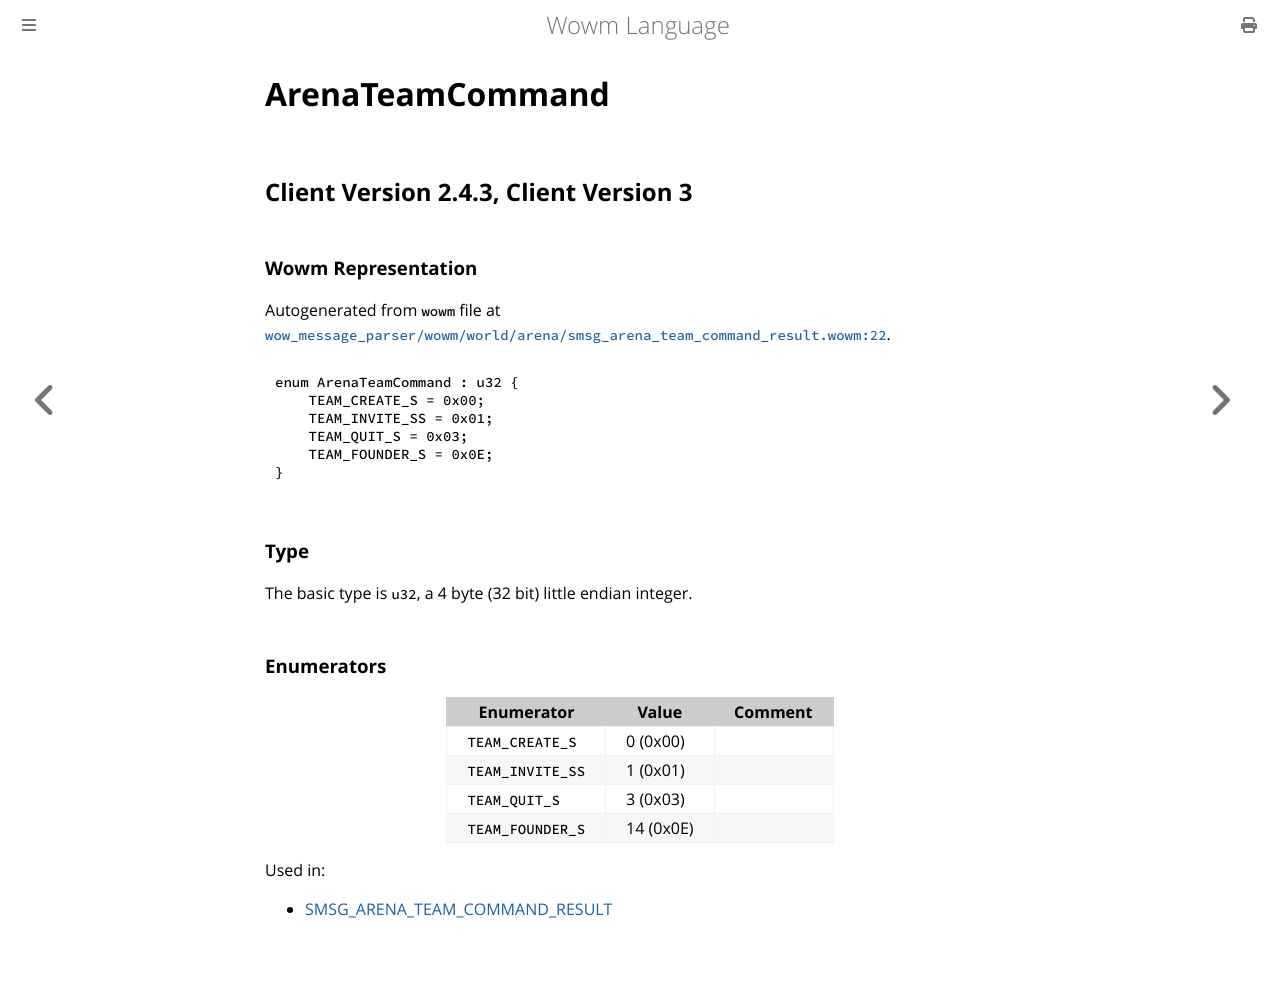

repository: gtker/wow_messages · page: docs/arenateamcommand.html · generator: mdbook

# ArenaTeamCommand

## Client Version 2.4.3, Client Version 3

### Wowm Representation

Autogenerated from `wowm` file at [`wow_message_parser/wowm/world/arena/smsg_arena_team_command_result.wowm:22`](https://github.com/gtker/wow_messages/tree/main/wow_message_parser/wowm/world/arena/smsg_arena_team_command_result.wowm#L22).

```rust,ignore
enum ArenaTeamCommand : u32 {
    TEAM_CREATE_S = 0x00;
    TEAM_INVITE_SS = 0x01;
    TEAM_QUIT_S = 0x03;
    TEAM_FOUNDER_S = 0x0E;
}
```
### Type
The basic type is `u32`, a 4 byte (32 bit) little endian integer.
### Enumerators
| Enumerator | Value  | Comment |
| --------- | -------- | ------- |
| `TEAM_CREATE_S` | 0 (0x00) |  |
| `TEAM_INVITE_SS` | 1 (0x01) |  |
| `TEAM_QUIT_S` | 3 (0x03) |  |
| `TEAM_FOUNDER_S` | 14 (0x0E) |  |

Used in:
* [SMSG_ARENA_TEAM_COMMAND_RESULT](smsg_arena_team_command_result.md)
